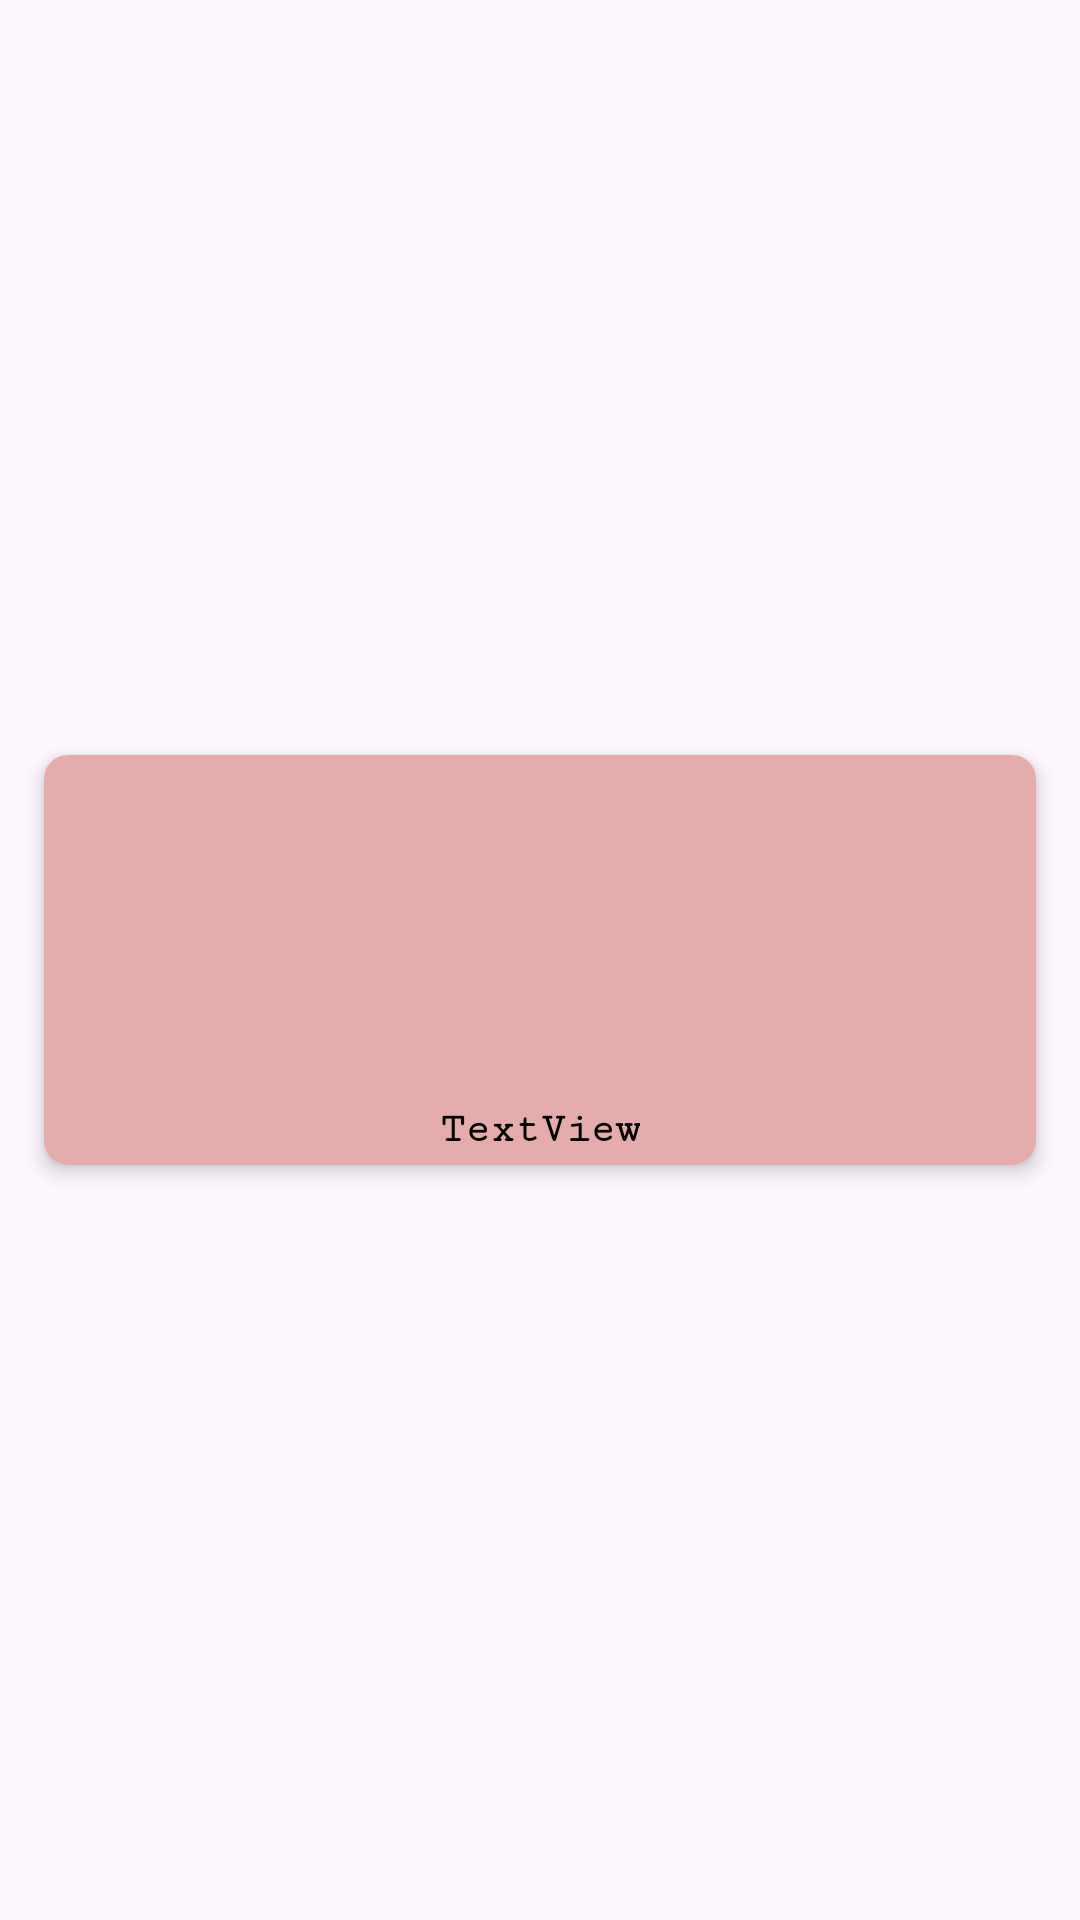

Android layout source for this screen:
<!-- AndroidManifest.xml: application theme Theme.Timetableandroid -->
<!-- res/layout/activity_attendance_mark_coustme.xml -->
<?xml version="1.0" encoding="utf-8"?>
<LinearLayout xmlns:android="http://schemas.android.com/apk/res/android"
    xmlns:app="http://schemas.android.com/apk/res-auto"
    xmlns:tools="http://schemas.android.com/tools"
    android:layout_width="match_parent"
    android:orientation="vertical"
    android:gravity="center"
    android:layout_height="match_parent"
    tools:context=".Attendance_mark_coustme">

    <androidx.cardview.widget.CardView
        android:id="@+id/cardView"
        android:layout_width="match_parent"
        android:layout_height="wrap_content"
        app:cardCornerRadius="8dp"
        app:cardElevation="4dp"
        app:cardUseCompatPadding="true"
        android:layout_margin="8dp">

        <LinearLayout
            android:layout_width="match_parent"
            android:layout_height="wrap_content"
            android:orientation="vertical"
            android:background="#e4acac"
            android:padding="4dp"
            android:gravity="center">

            <ImageView
                android:id="@+id/imageView"
                android:layout_width="161dp"
                android:layout_height="113dp"
                app:srcCompat="@drawable/pro" />

            <TextView
                android:id="@+id/textView"
                android:layout_width="wrap_content"
                android:layout_height="wrap_content"
                android:textColor="#000"
                android:textSize="14dp"
                android:fontFamily="serif-monospace"
                android:textStyle="bold"
                android:text="TextView" />
        </LinearLayout>

    </androidx.cardview.widget.CardView>
</LinearLayout>
<!-- resources referenced by this layout -->
<resources>
  <style name="Theme.Timetableandroid" parent="Base.Theme.Timetableandroid" />
  <style name="Base.Theme.Timetableandroid" parent="Theme.Material3.DayNight.NoActionBar">
          
           <item name="colorPrimary">@color/black</item>
      </style>
  <!-- not gathered from this repository: default colours our renderer supplied (Android Studio template values) -->
  <color name="black">#FF000000</color>
</resources>
